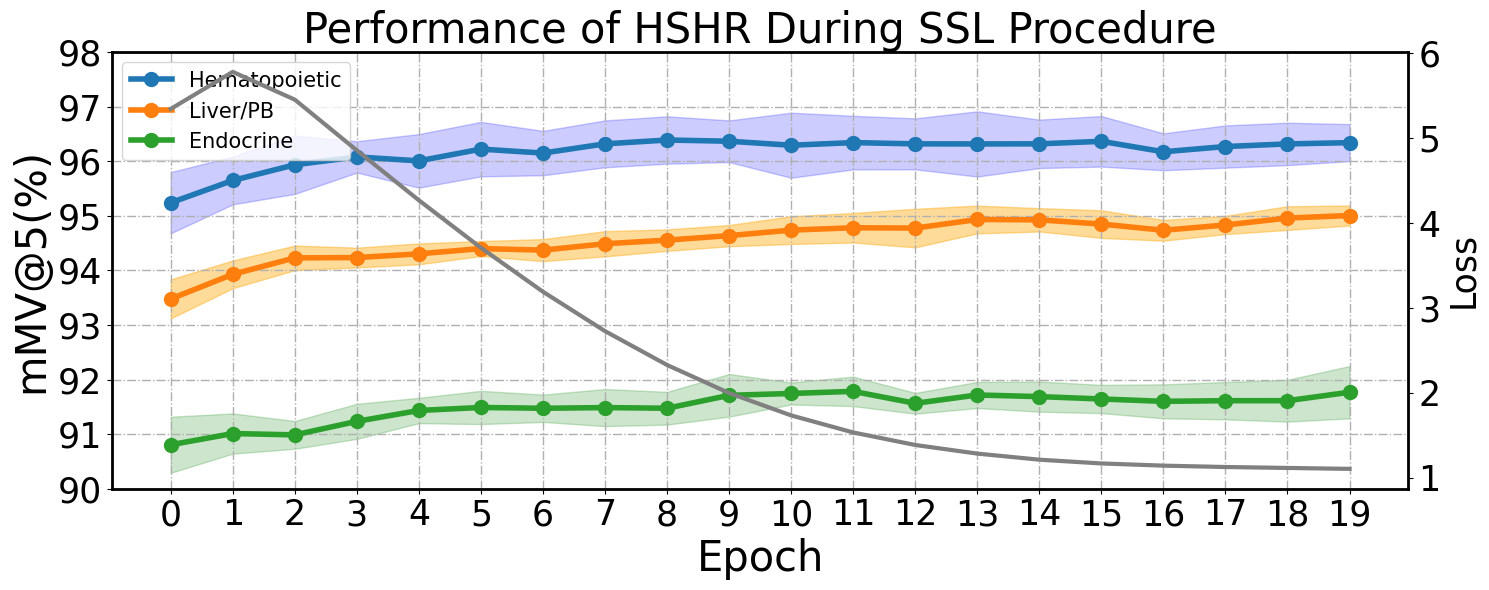

This chart was generated by the following Python code: (Note: this script raises an exception after producing the figure.)
# -*- coding: utf-8 -*-
"""
@Time    : 2022/3/1 16:16
@Author  : Lucius
@FileName: ssl_epoch.py
@Software: PyCharm
"""

import re

import matplotlib
import matplotlib.pyplot as plt
import numpy as np

loss_s = '''
5.3466278926987725
#5.783461361449229
#5.455913025868964
#4.857482163614817
#4.26951312587272
#3.709573120013621
#3.1913491794965925
#2.72708545227396
#2.3280216002356413
#1.9970327588767487
#1.7335292219576253
#1.5324685352420375
#1.3847337551246401
#1.283204074359048
#1.2115174251444198
#1.1670545131912058
#1.1413060769236465
#1.1252560472596285
#1.1142037637632896
#1.1032573874719542
'''
loss = re.findall(r"\d+\.?\d*", loss_s)
loss = [float(l) for l in loss]

y1 = [0.95239278, 0.95647065, 0.95934053, 0.96078144, 0.96005687, 0.96221,
      0.9614889, 0.96317378, 0.96387907, 0.96365438, 0.96292222, 0.96340347,
      0.96317249, 0.96315861, 0.96317596, 0.96363856, 0.96171988, 0.96268301,
      0.96316144, 0.96339718]

y1_s = [0.00560735, 0.00438185, 0.00533966, 0.00287247, 0.0049078, 0.00499056,
        0.00406701, 0.00429678, 0.00434385, 0.0038184, 0.00596184, 0.00491446,
        0.00467303, 0.0059755, 0.0044429, 0.00463469, 0.00338252, 0.00387088,
        0.00389183, 0.00339453]

# y1 = [0.95694689, 0.9543067, 0.95622514, 0.95814577, 0.96030995, 0.9641278,
#       0.96316402, 0.96342122, 0.96436289, 0.96219895]
# y1_s = [0.00576388, 0.00629302, 0.0047946, 0.00579154, 0.0067761, 0.00535816,
#         0.00480509, 0.00303792, 0.00249698, 0.00382419]
y1 = [100 * y for y in y1]
y1_s = [100 * y for y in y1_s]

y2 = [0.9347695,  0.93927822, 0.94228939, 0.94234167, 0.94302507, 0.94399465,
 0.94370708, 0.94487079, 0.94553849, 0.94636269, 0.94737103, 0.94780583,
 0.94774554, 0.94931892, 0.94925643, 0.94847598, 0.94734741, 0.94831015,
 0.94957742, 0.95004667]
y2_s = [0.00357811, 0.00254232, 0.00225601, 0.00181641, 0.00191477, 0.00137086,
 0.00202355, 0.00231062, 0.00197012, 0.00194786, 0.00253998, 0.00270727,
 0.00352826, 0.00254789, 0.00213765, 0.00253039, 0.00190176, 0.00167095,
 0.00216911, 0.00184115]

# y2 = [0.90624728, 0.90858906, 0.90976286, 0.91307751, 0.91354589, 0.91291097,
#       0.91446098, 0.91487531, 0.91543501, 0.91463667]
# y2_s = [0.00313884, 0.00231232, 0.0019974, 0.00211698, 0.00279318, 0.00399131,
#         0.00278829, 0.00297647, 0.00288914, 0.0044442]
y2 = [100 * y for y in y2]
y2_s = [100 * y for y in y2_s]

y3 = [0.90805217, 0.91011122, 0.90986004, 0.91234201, 0.91433344, 0.91488481,
 0.91473947, 0.91486293, 0.91474362, 0.91710559, 0.91744728, 0.91783741,
 0.91564353, 0.91717109, 0.91687414, 0.91643794, 0.91600743, 0.91612647,
 0.91612527, 0.9176766 ]
y3_s = [0.00514377, 0.00368336, 0.00254597, 0.00321426, 0.00232511, 0.00304881,
 0.00250555, 0.00340022, 0.00300231, 0.00390834, 0.00202032, 0.00270731,
 0.00191044, 0.00239628, 0.00276826, 0.00258896, 0.00311783, 0.00342082,
 0.00383627, 0.00479253]

# y3 = [0.93420507, 0.93843796, 0.93954583, 0.94239996, 0.94406942, 0.9424729,
#       0.94321093, 0.94292478, 0.94450199, 0.94466287]
# y3_s = [0.00367771, 0.00310782, 0.0026861, 0.00239653, 0.00226967, 0.0020385,
#         0.00188587, 0.00209769, 0.00265517, 0.00368703]
y3 = [100 * y for y in y3]
y3_s = [100 * y for y in y3_s]

r = 20
x = [i for i in range(r)]

title = 'Performance of HSHR During SSL Procedure'

# paint
# set style
plt.rc('font', family="Arial")
matplotlib.rcParams['pdf.fonttype'] = 42
matplotlib.rcParams['ps.fonttype'] = 42
plt.figure(figsize=(15, 6))

# plt.xlim(xmax=x_list[-1]*1.2, xmin=0)
plt.ylim(ymax=98, ymin=90)

fontsize = 25
plt.grid(linestyle='-.', linewidth=1)
ax = plt.gca()
ax.spines['bottom'].set_linewidth(2)
ax.spines['left'].set_linewidth(2)
ax.spines['right'].set_linewidth(2)
ax.spines['top'].set_linewidth(2)

plt.plot(x, y1[:r], '-o', ms=10, label='Hematopoietic', linewidth=4)
plt.plot(x, y2[:r], '-o', ms=10, label='Liver/PB', linewidth=4)
plt.plot(x, y3[:r], '-o', ms=10, label='Endocrine', linewidth=4)

plt.fill_between(range(r),
                 [m - s for m, s in zip(y1, y1_s)][:r],
                 [m + s for m, s in zip(y1, y1_s)][:r],
                 color='b',
                 alpha=0.2)
plt.fill_between(range(r),
                 [m - s for m, s in zip(y2, y2_s)][:r],
                 [m + s for m, s in zip(y2, y2_s)][:r],
                 color='orange',
                 alpha=0.4)
plt.fill_between(range(r),
                 [m - s for m, s in zip(y3, y3_s)][:r],
                 [m + s for m, s in zip(y3, y3_s)][:r],
                 color='green',
                 alpha=0.2)

plt.xlabel('Epoch', fontsize=30)
plt.xticks(x, fontsize=fontsize)
plt.ylabel('mMV@5(%)', fontsize=30)
plt.legend(fontsize=15, loc="upper left")
plt.yticks(fontsize=fontsize)

ax2 = plt.twinx()  # this is the important function
ax2.plot(loss, color='grey', linewidth=3)
ax2.set_ylabel('Loss', fontsize=fontsize)

plt.yticks(fontsize=fontsize)
plt.title(title, fontsize=30)

plt.tight_layout()
# plt.show()
plt.savefig('/Users/<user>/Desktop/prepared paper/fig5/{}.pdf'.format(title.replace('/', '_')), format='pdf', dpi=300, pad_inches=0)
